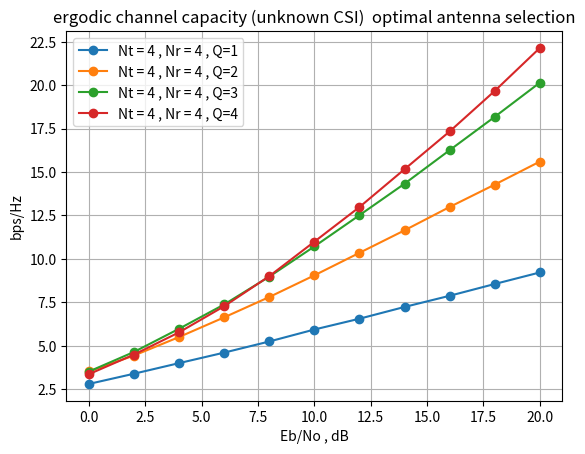

The script that saved this image:
import numpy as np
import matplotlib.pyplot as plt

snr_db = [0]*11
snr = [0]*11
capacity = [0]*11
Nt = 4
Nr = 4
select_antenna = [0]*Nt #裡面是存放要選擇幾根發射天線來使用
# 舉例來說，若select_antenna = [1,2,3,4]
# 則分別代表select_antenna分別會選擇1根或2根或3根或4根發射天線來送資料
for i in range(Nt):
    select_antenna[i] = i+1
N = 1000 #執行N次來找channel capacity
for i in range(len(snr)):
    snr_db[i] = 2*i
    snr[i] = np.power(10,snr_db[i]/10)

H = [[0j]*Nt for m in range(Nr)]
H = np.matrix(H)

for k in range(len(select_antenna)):
    for i in range(len(snr_db)):
        cap = 0

        for j in range(N):
            # 先決定MIMO的通道矩陣
            for m in range(Nr):
                for n in range(Nt):
                    H[m, n] = 1 / np.sqrt(2) * np.random.randn() + 1j / np.sqrt(2) * np.random.randn()

            # 接下來要決定要選擇哪幾根天線來傳送資料
            # 先定義一個function，利用遞迴來找出所有可能組合，並找出其中最大的channel capacity
            def optimal_antenna_selection(H,Q,Nt,current,snr,selection,max_capacity):
                # H為目前的channel matrix、Q為共要選擇幾根天線、Nt為傳送端天線數、current為目前已選擇幾根天線了
                # snr為訊雜比、selection為一個list，裡面存放你選擇哪幾根天線，max_capacity為目前統計最大的通道容量為何
                if current == Q: #若目前已選擇Q根天線
                    H_new = [[0j]*Q for i in range(H.shape[0])] #H_new 為 Nr x Q 的矩陣
                    H_new = np.matrix(H_new)
                    for i in range(H_new.shape[1]):
                        for j in range(H_new.shape[0]):
                            H_new[j,i] = H[j,selection[i]]
                    #找出我們選擇這Q根天線後所形成的新channel matrix : H_new，其channel capacity
                    capacity = np.log2( np.linalg.det(np.identity(Nr) + snr/Q * H_new * H_new.getH()).real ) #因為det後的值為複數，所以我們取其實部
                    if capacity > max_capacity[0]:
                        max_capacity[0] = capacity
                else:
                    if current == 0:#若目前選擇0根天線
                        for i in range(Nt-Q+1): #還需要決定選擇哪Q根天線
                            selection[current] = i
                            optimal_antenna_selection(H, Q, Nt, current+1, snr, selection, max_capacity)
                    else:
                        for i in range(selection[current-1]+1,Nt-(Q-current)+1): #還需要決定選擇哪 ( Q - current ) 根天線
                            selection[current] = i
                            optimal_antenna_selection(H, Q, Nt, current+1, snr, selection, max_capacity)


            max_capacity = [0]    # 待會要用來紀錄，經過antenna selection後最佳的通道容量
            Q = select_antenna[k] # 代表要選擇幾根天線
            selection = [0]*Q     # selection為一個list，裡面存放你選擇哪幾根天線
            optimal_antenna_selection(H, Q, Nt, 0, snr[i], selection, max_capacity)

            #累積所有目前channel matrix的通道容量
            cap += max_capacity[0]

        capacity[i] = cap / N

    plt.plot(snr_db,capacity,marker='o',label='Nt = {0} , Nr = {1} , Q={2}'.format(Nt,Nr,Q))

plt.title('ergodic channel capacity (unknown CSI)  optimal antenna selection')
plt.xlabel('Eb/No , dB')
plt.ylabel('bps/Hz')
plt.legend()
plt.grid(True)
plt.show()



